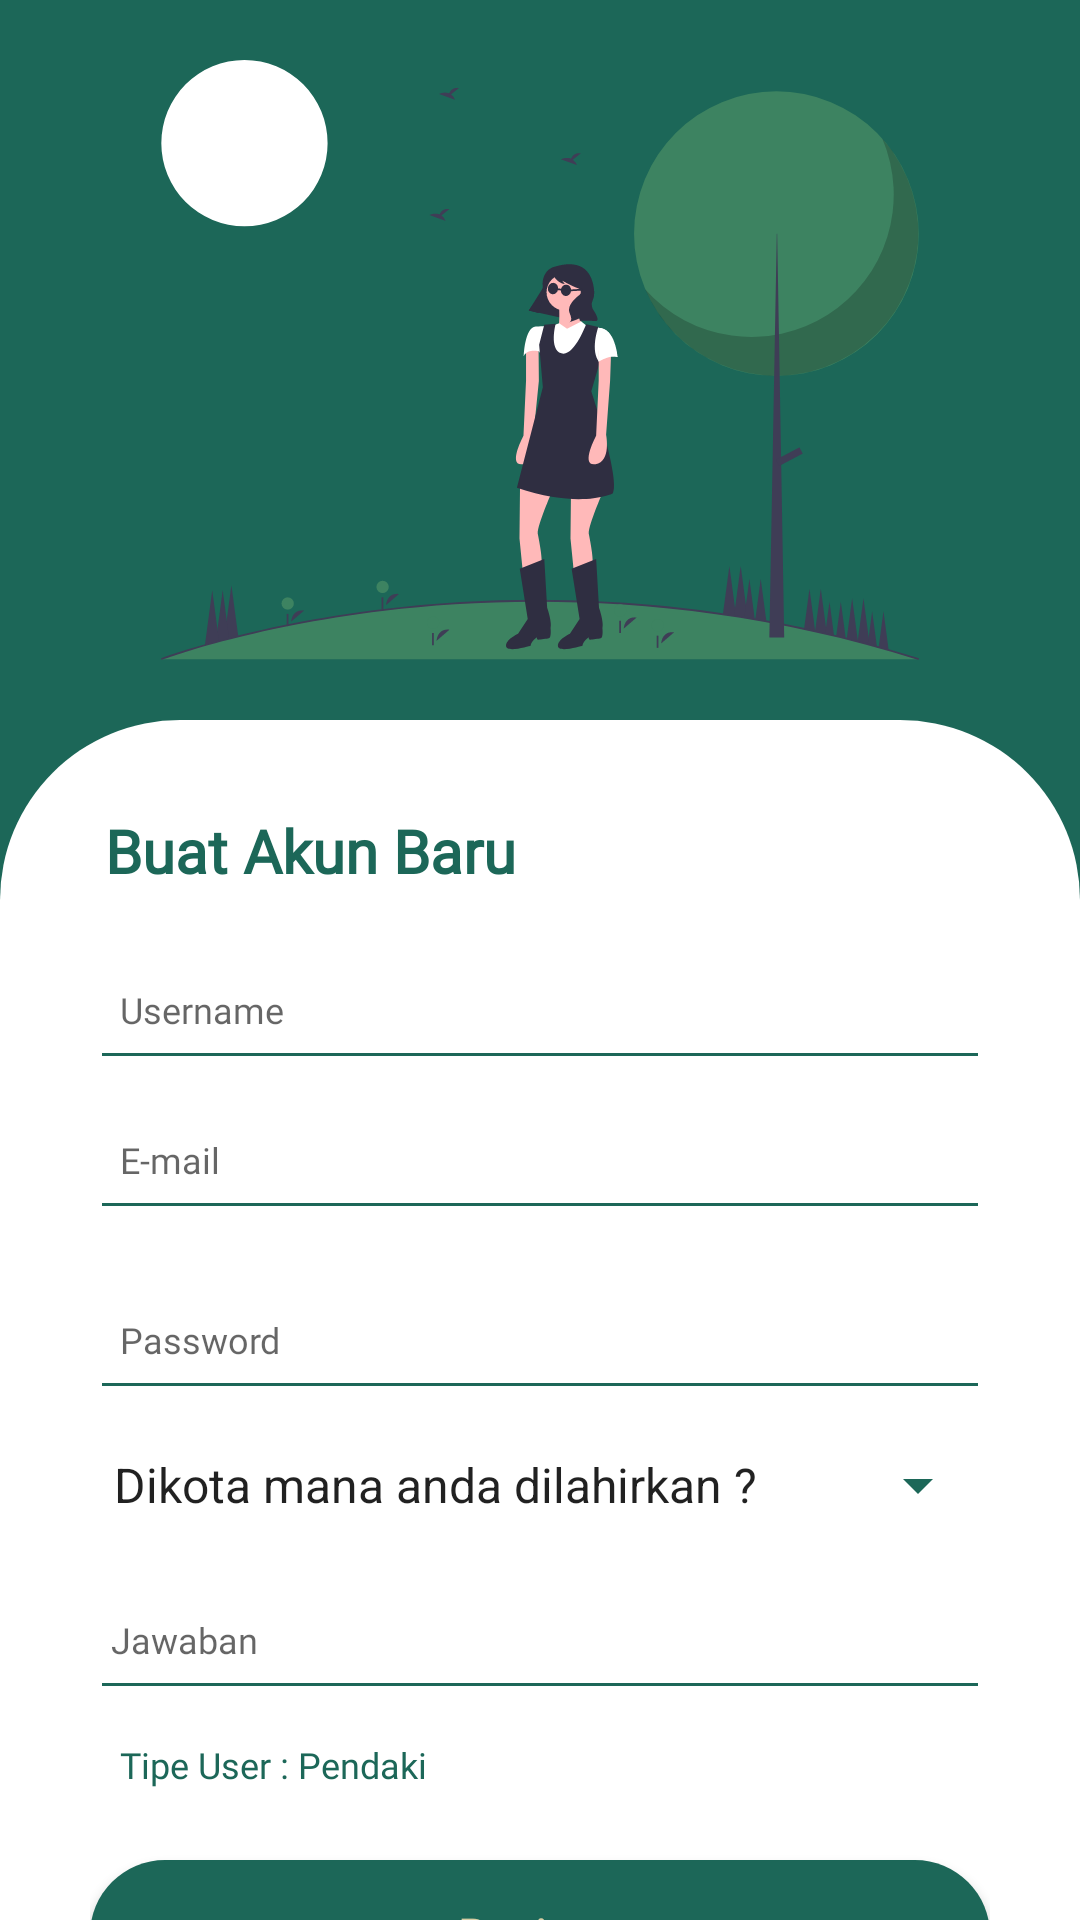

The Android layout XML behind this screen, and the referenced resources:
<!-- AndroidManifest.xml: application theme Theme.MuncakApp -->
<!-- res/layout/activity_register.xml -->
<?xml version="1.0" encoding="utf-8"?>
<androidx.constraintlayout.widget.ConstraintLayout
    xmlns:android="http://schemas.android.com/apk/res/android"
    xmlns:app="http://schemas.android.com/apk/res-auto"
    xmlns:tools="http://schemas.android.com/tools"
    android:layout_width="match_parent"
    android:layout_height="match_parent"
    android:background="@color/primary"
    tools:context=".Register">

    <LinearLayout
        android:layout_width="match_parent"
        android:layout_height="match_parent"
        android:orientation="vertical">

        <ImageView
            android:layout_width="match_parent"
            android:layout_height="200dp"
            android:src="@drawable/register"
            android:layout_margin="20dp"/>

        <androidx.core.widget.NestedScrollView
            android:layout_width="match_parent"
            android:layout_height="match_parent"
            android:background="@drawable/bg_text">

            <RelativeLayout
                android:layout_width="match_parent"
                android:layout_height="350dp"
                android:layout_margin="30dp">

                <TextView
                    android:layout_width="match_parent"
                    android:layout_height="wrap_content"
                    android:layout_marginStart="5dp"
                    android:fontFamily="@font/poppins"
                    android:text="Buat Akun Baru"
                    android:textColor="@color/primary"
                    android:textSize="20dp"
                    android:textStyle="bold" />

                <EditText
                    android:id="@+id/ed_usernameUser"
                    android:layout_width="match_parent"
                    android:layout_height="50dp"
                    android:layout_marginTop="40dp"
                    android:backgroundTint="@color/primary"
                    android:fontFamily="@font/poppins"
                    android:hint="  Username"
                    android:textColor="@color/primary"
                    android:textSize="12sp" />

                <EditText
                    android:id="@+id/ed_emailUser"
                    android:layout_width="match_parent"
                    android:layout_below="@id/ed_usernameUser"
                    android:hint="  E-mail"
                    android:layout_height="50dp"
                    android:backgroundTint="@color/primary"
                    android:fontFamily="@font/poppins"
                    android:textColor="@color/primary"
                    android:textSize="12sp"/>

                <EditText
                    android:id="@+id/ed_passwordUser"
                    android:layout_width="match_parent"
                    android:layout_height="50dp"
                    android:layout_marginTop="10dp"
                    android:layout_below="@id/ed_emailUser"
                    android:backgroundTint="@color/primary"
                    android:fontFamily="@font/poppins"
                    android:hint="  Password"
                    android:inputType="textPassword"
                    android:textColor="@color/primary"
                    android:textSize="12sp" />

                <Spinner
                    android:id="@+id/sp_hint"
                    android:layout_width="match_parent"
                    android:layout_height="50dp"
                    android:backgroundTint="@color/primary"
                    android:textColor="@color/primary"
                    android:textSize="12sp"
                    android:layout_below="@id/ed_passwordUser"
                    android:fontFamily="@font/poppins"
                    android:entries="@array/pertanyaan_hint"
                    android:scrollbarSize="25dp"
                    android:spinnerMode="dropdown"
                    android:autofillHints="Dikota mana anda dilahirkan ?"/>

                <EditText
                    android:id="@+id/ed_hint"
                    android:layout_width="match_parent"
                    android:layout_height="50dp"
                    android:layout_below="@id/sp_hint"
                    android:backgroundTint="@color/primary"
                    android:fontFamily="@font/poppins"
                    android:hint=" Jawaban "
                    android:textColor="@color/primary"
                    android:textSize="12sp" />

                <TextView
                    android:id="@+id/tv_text"
                    android:layout_width="wrap_content"
                    android:layout_height="30dp"
                    android:layout_marginTop="10dp"
                    android:layout_marginStart="10dp"
                    android:layout_below="@id/ed_hint"
                    android:backgroundTint="@color/primary"
                    android:fontFamily="@font/poppins"
                    android:textColor="@color/primary"
                    android:text="Tipe User : "
                    android:textSize="12sp" />

                <TextView
                    android:id="@+id/tv_tipeUser"
                    android:layout_width="match_parent"
                    android:layout_height="30dp"
                    android:layout_below="@id/ed_hint"
                    android:layout_marginTop="10dp"
                    android:layout_toEndOf="@id/tv_text"
                    android:backgroundTint="@color/primary"
                    android:fontFamily="@font/poppins"
                    android:text="Pendaki"
                    android:textColor="@color/primary"
                    android:textSize="12sp" />

                <Button
                    android:id="@+id/btn_register"
                    android:layout_width="match_parent"
                    android:layout_height="50dp"
                    android:layout_below="@id/tv_text"
                    android:layout_marginTop="10dp"
                    android:background="@drawable/bg_btnlogin"
                    android:fontFamily="@font/poppins"
                    android:gravity="center"
                    android:text="Register"
                    android:textAllCaps="false"
                    android:textColor="@color/secondary"
                    android:textSize="15dp"
                    android:textStyle="bold" />

            </RelativeLayout>

        </androidx.core.widget.NestedScrollView>

    </LinearLayout>

</androidx.constraintlayout.widget.ConstraintLayout>
<!-- resources referenced by this layout -->
<resources>
  <string-array name="pertanyaan_hint">
          <item>Dikota mana anda dilahirkan ?</item>
          <item>Siapa nama ibu kandung anda ?</item>
          <item>Siapa nama teman akrab anda waktu kecil ?</item>
          <item>Apa nama binatang peliharaan pertama anda ?</item>
          <item>Apa nama sekolah pertama anda ?</item>
      </string-array>
  <color name="primary">#1C6758</color>
  <color name="secondary">#D6CDA4</color>
  <!-- drawable bg_btnlogin (drawable) -->
  <?xml version="1.0" encoding="utf-8"?>
  
  <shape
      xmlns:android="http://schemas.android.com/apk/res/android"
      android:shape="rectangle">
      <solid android:color="@color/primary"/>
      <corners android:radius="30dp"/>
  </shape>
  <!-- drawable bg_text (drawable) -->
  <?xml version="1.0" encoding="utf-8"?>
  
  <shape
      xmlns:android="http://schemas.android.com/apk/res/android"
      android:shape="rectangle">
      <solid android:color="@color/white"/>
      <corners android:topRightRadius="60dp"
          android:topLeftRadius="60dp"/>
  </shape>
  <!-- drawable register: vector/xml drawable (drawable, 11885 chars, omitted) -->
  <style name="Theme.MuncakApp" parent="Theme.MaterialComponents.DayNight.DarkActionBar">
          
          <item name="colorPrimary">@color/purple_500</item>
          <item name="colorPrimaryVariant">@color/purple_700</item>
          <item name="colorOnPrimary">@color/white</item>
          
          <item name="colorSecondary">@color/teal_200</item>
          <item name="colorSecondaryVariant">@color/teal_700</item>
          <item name="colorOnSecondary">@color/white</item>
          
          <item name="android:statusBarColor" tools:targetApi="l">?attr/colorPrimaryVariant</item>
          
      </style>
  <color name="white">#FFFFFFFF</color>
  <color name="purple_500">#FF6200EE</color>
  <color name="purple_700">#FF3700B3</color>
  <color name="teal_200">#FF03DAC5</color>
  <color name="teal_700">#FF018786</color>
</resources>
